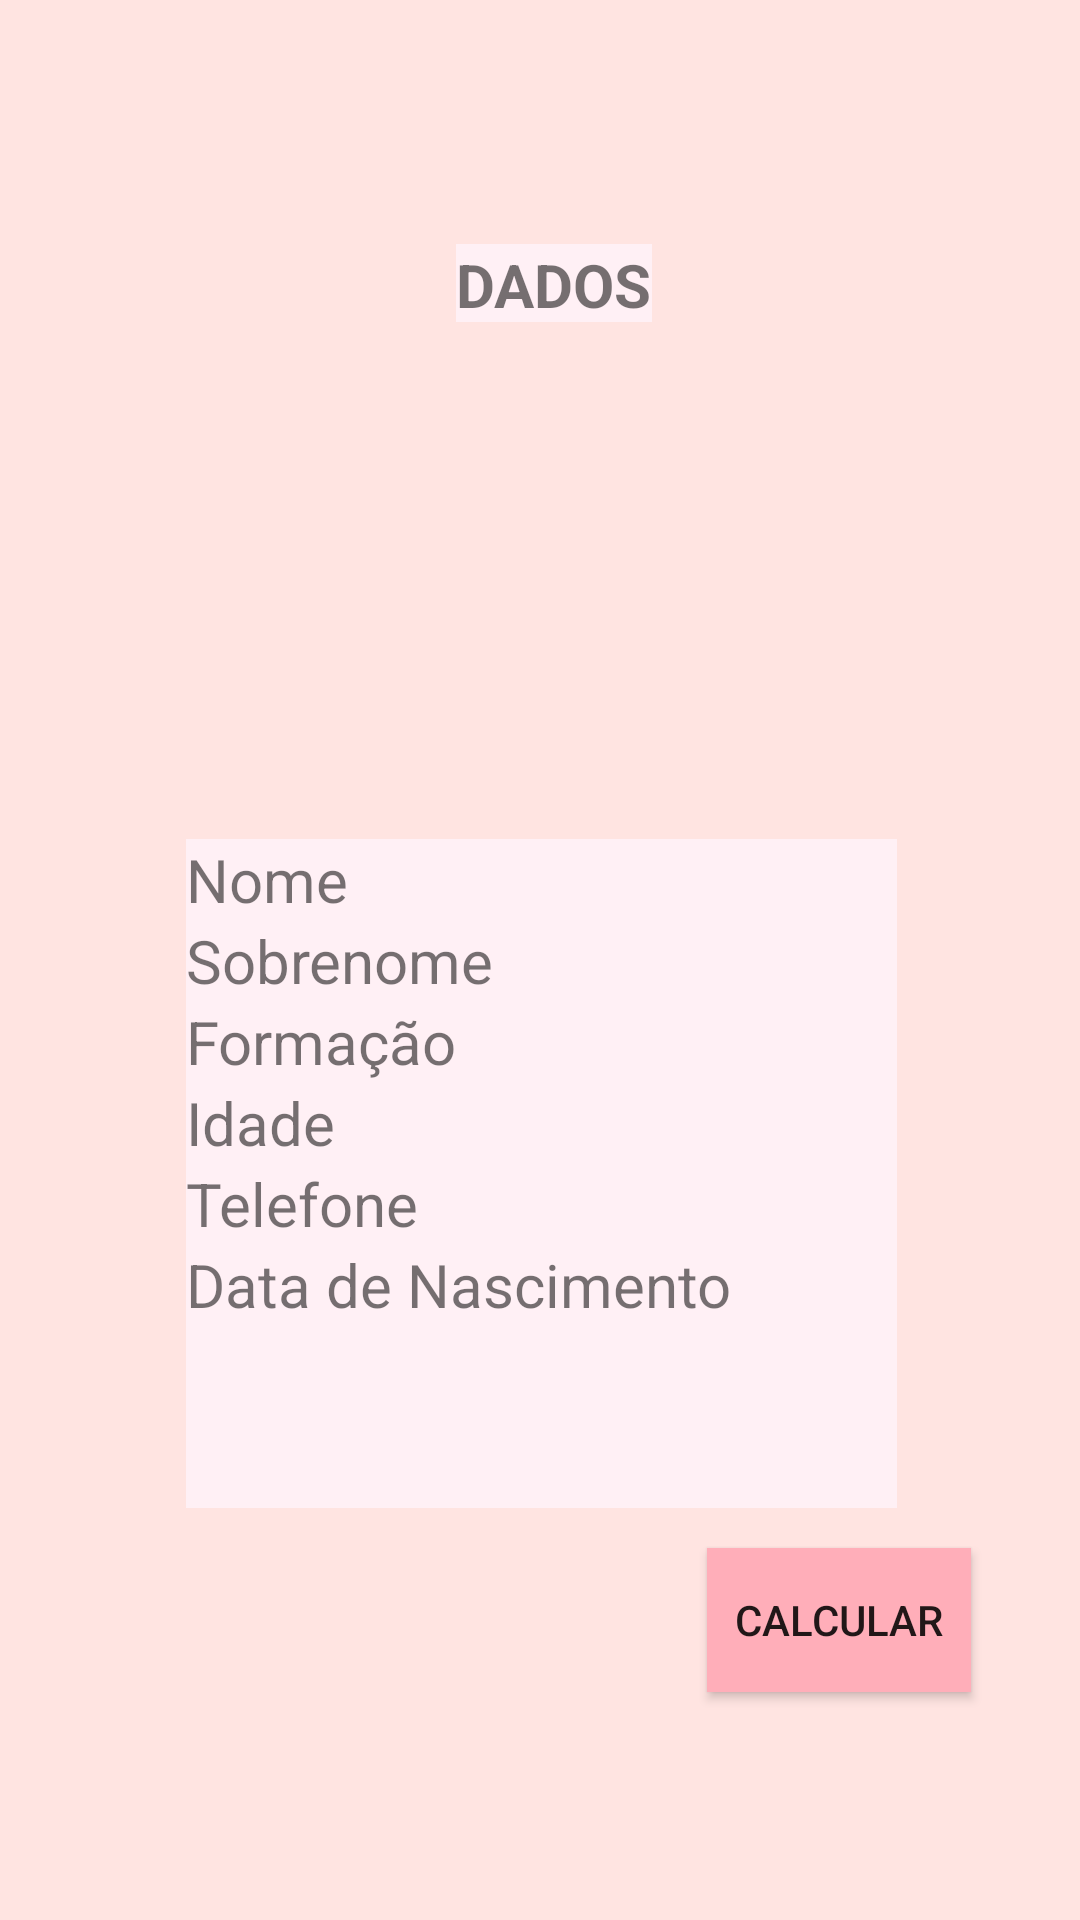

Here is an Android app screen rendered from its layout file. Give the layout XML and the strings, colors and styles it references.
<!-- AndroidManifest.xml: application theme AppTheme -->
<!-- res/layout/content_main.xml -->
<?xml version="1.0" encoding="utf-8"?>
<android.support.constraint.ConstraintLayout xmlns:android="http://schemas.android.com/apk/res/android"
    android:layout_width="match_parent"
    android:layout_height="match_parent"
    xmlns:app="http://schemas.android.com/apk/res-auto"
    xmlns:tools="http://schemas.android.com/tools"
    app:layout_behavior="@string/appbar_scrolling_view_behavior"
    tools:context=".MainActivity"
    tools:showIn="@layout/app_bar_main"
    android:background="#FFE4E1">

    <TextView
        android:layout_width="wrap_content"
        android:layout_height="wrap_content"
        android:text=""/>

    <TextView
        android:id="@+id/dados"
        android:layout_width="wrap_content"
        android:layout_height="26dp"
        android:layout_marginBottom="59dp"
        android:layout_marginEnd="155dp"
        android:layout_marginLeft="164dp"
        android:layout_marginRight="155dp"
        android:layout_marginStart="164dp"
        android:layout_marginTop="27dp"
        android:text="DADOS"
        android:textSize="20sp"
        android:textStyle="bold"
        app:layout_constraintBottom_toTopOf="@+id/view"
        app:layout_constraintEnd_toEndOf="parent"
        app:layout_constraintStart_toStartOf="parent"
        app:layout_constraintTop_toTopOf="parent"
        android:background="#FFF0F5"/>

    <LinearLayout
        android:id="@+id/view"
        android:layout_width="237dp"
        android:layout_height="223dp"
        android:layout_marginBottom="55dp"
        android:layout_marginEnd="73dp"
        android:layout_marginLeft="74dp"
        android:layout_marginRight="73dp"
        android:layout_marginStart="74dp"
        android:layout_marginTop="59dp"
        android:orientation="vertical"
        app:layout_constraintBottom_toTopOf="@+id/bt_inicio"
        app:layout_constraintEnd_toEndOf="parent"
        app:layout_constraintStart_toStartOf="parent"
        app:layout_constraintTop_toBottomOf="@+id/dados"
        android:background="#FFF0F5">

        <TextView
            android:id="@+id/nome"
            android:layout_width="match_parent"
            android:layout_height="wrap_content"
            android:text="Nome"
            android:textSize="20sp" />

        <TextView
            android:id="@+id/sobrenome"
            android:layout_width="match_parent"
            android:layout_height="wrap_content"
            android:text="Sobrenome"
            android:textSize="20sp" />

        <TextView
            android:id="@+id/formacao"
            android:layout_width="match_parent"
            android:layout_height="wrap_content"
            android:text="Formação"
            android:textSize="20sp" />

        <TextView
            android:id="@+id/idade"
            android:layout_width="match_parent"
            android:layout_height="wrap_content"
            android:text="Idade"
            android:textSize="20sp" />

        <TextView
            android:id="@+id/telefone"
            android:layout_width="match_parent"
            android:layout_height="wrap_content"
            android:text="Telefone"
            android:textSize="20sp" />

        <TextView
            android:id="@+id/data"
            android:layout_width="match_parent"
            android:layout_height="wrap_content"
            android:text="Data de Nascimento"
            android:textSize="20sp" />

    </LinearLayout>

    <Button
        android:id="@+id/bt_inicio"
        android:layout_width="wrap_content"
        android:layout_height="wrap_content"
        android:layout_marginEnd="55dp"
        android:layout_marginLeft="74dp"
        android:layout_marginRight="55dp"
        android:layout_marginStart="74dp"
        android:layout_marginTop="220dp"
        android:text="INÍCIO"
        app:layout_constraintBottom_toBottomOf="@+id/bt_calcular"
        app:layout_constraintEnd_toStartOf="@+id/bt_calcular"
        app:layout_constraintStart_toStartOf="parent"
        app:layout_constraintTop_toTopOf="@+id/bt_calcular"
        app:layout_constraintVertical_bias="1.0"
        android:background="#FFAEB9"/>

    <Button
        android:id="@+id/bt_calcular"
        android:layout_width="wrap_content"
        android:layout_height="wrap_content"
        android:layout_marginBottom="76dp"
        android:layout_marginEnd="73dp"
        android:layout_marginLeft="55dp"
        android:layout_marginRight="73dp"
        android:layout_marginStart="55dp"
        android:text="CALCULAR"
        app:layout_constraintBottom_toBottomOf="parent"
        app:layout_constraintEnd_toEndOf="parent"
        app:layout_constraintStart_toEndOf="@+id/bt_inicio"
        android:background="#FFAEB9"/>

</android.support.constraint.ConstraintLayout>
<!-- resources referenced by this layout -->
<resources>
  <style name="AppTheme" parent="Base.Theme.AppCompat.Light.DarkActionBar">
          
          <item name="colorPrimary">@color/colorPrimary</item>
          <item name="colorPrimaryDark">@color/colorPrimaryDark</item>
          <item name="colorAccent">@color/colorAccent</item>
          <item name="coordinatorLayoutStyle">@style/Widget.Support.CoordinatorLayout</item>
      </style>
  <color name="colorPrimary">#ffaeb9</color>
  <color name="colorPrimaryDark">#ff6479</color>
  <color name="colorAccent">#D81B60</color>
</resources>
